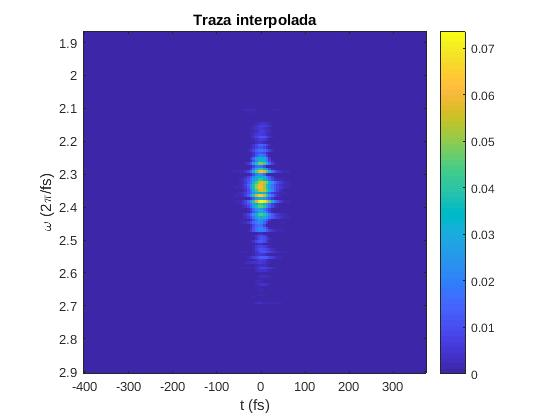

The file beside this chart, header and first rows:
0, 0, 0, 0, 0, 0, 0, 0, 0, 0, 0, 0, 0, 0, 0, 0, 0, 0, 0, 0, 0, 0, 0, 0
0, 0, 0, 0, 0, 0, 0, 0, 0, 0, 0, 0, 0, 0, 0, 0, 0, 0, 0, 0, 0, 0, 0, 0
0, 0, 0, 0, 0, 0, 0, 0, 0, 0, 0, 0, 0, 0, 0, 0, 0, 0, 0, 0, 0, 0, 0, 0
0, 0, 0, 0, 0, 0, 0, 0, 0, 0, 0, 0, 0, 0, 0, 0, 0, 0, 0, 0, 0, 0, 0, 0
0, 0, 0, 0, 0, 0, 0, 0, 0, 0, 0, 0, 0, 0, 0, 0, 0, 0, 0, 0, 0, 0, 0, 0
0, 0, 0, 0, 0, 0, 0, 0, 0, 0, 0, 0, 0, 0, 0, 0, 0, 0, 0, 0, 0, 0, 0, 0
0, 0, 0, 0, 0, 0, 0, 0, 0, 0, 0, 0, 0, 0, 0, 0, 0, 0, 0, 0, 0, 0, 0, 0
0, 0, 0, 0, 0, 0, 0, 0, 0, 0, 0, 0, 0, 0, 0, 0, 0, 0, 0, 0, 0, 0, 0, 0
0, 0, 0, 0, 0, 0, 0, 0, 0, 0, 0, 0, 0, 0, 0, 0, 0, 0, 0, 0, 0, 0, 0, 0
0, 0, 0, 0, 0, 0, 0, 0, 0, 0, 0, 0, 0, 0, 0, 0, 0, 0, 0, 0, 0, 0, 0, 0
0, 0, 0, 0, 0, 0, 0, 0, 0, 0, 0, 0, 0, 0, 0, 0, 0, 0, 0, 0, 0, 0, 0, 0
0, 0, 0, 0, 0, 0, 0, 0, 0, 0, 0, 0, 0, 0, 0, 0, 0, 0, 0, 0, 0, 0, 0, 0
0, 0, 0, 0, 0, 0, 0, 0, 0, 0, 0, 0, 0, 0, 0, 0, 0, 0, 0, 0, 0, 0, 0, 0
0, 0, 0, 0, 0, 0, 0, 0, 0, 0, 0, 0, 0, 0, 0, 0, 0, 0, 0, 0, 0, 0, 0, 0
0, 0, 0, 0, 0, 0, 0, 0, 0, 0, 0, 0, 0, 0, 0, 0, 0, 0, 0, 0, 0, 0, 0, 0
0, 0, 0, 0, 0, 0, 0, 0, 0, 0, 0, 0, 0, 0, 0, 0, 0, 0, 0, 0, 0, 0, 0, 0
0, 0, 0, 0, 0, 0, 0, 0, 0, 0, 0, 0, 0, 0, 0, 0, 0, 0, 0, 0, 0, 0, 0, 0
0, 0, 0, 0, 0, 0, 0, 0, 0, 0, 0, 0, 0, 0, 0, 0, 0, 0, 0, 0, 0, 0, 0, 0
0, 0, 0, 0, 0, 0, 0, 0, 0, 0, 0, 0, 0, 0, 0, 0, 0, 0, 0, 0, 0, 0, 0, 0
0, 0, 0, 0, 0, 0, 0, 0, 0, 0, 0, 0, 0, 0, 0, 0, 0, 0, 0, 0, 0, 0, 0, 0
0, 0, 0, 0, 0, 0, 0, 0, 0, 0, 0, 0, 0, 0, 0, 0, 0, 0, 0, 0, 0, 0, 0, 0
0, 0, 0, 0, 0, 0, 0, 0, 0, 0, 0, 0, 0, 0, 0, 0, 0, 0, 0, 0, 0, 0, 0, 0
0, 0, 0, 0, 0, 0, 0, 0, 0, 0, 0, 0, 0, 0, 0, 0, 0, 0, 0, 0, 0, 0, 0, 0
0, 0, 0, 0, 0, 0, 0, 0, 0, 0, 0, 0, 0, 0, 0, 0, 0, 0, 0, 0, 0, 0, 0, 0
0, 0, 0, 0, 0, 0, 0, 0, 0, 0, 0, 0, 0, 0, 0, 0, 0, 0, 0, 0, 0, 0, 0, 0
0, 0, 0, 0, 0, 0, 0, 0, 0, 0, 0, 0, 0, 0, 0, 0, 0, 0, 0, 0, 0, 0, 0, 0
0, 0, 0, 0, 0, 0, 0, 0, 0, 0, 0, 0, 0, 0, 0, 0, 0, 0, 0, 0, 0, 0, 0, 0
0, 0, 0, 0, 0, 0, 0, 0, 0, 0, 0, 0, 0, 0, 0, 0, 0, 0, 0, 0, 0, 0, 0, 0
0, 0, 0, 0, 0, 0, 0, 0, 0, 0, 0, 0, 0, 0, 0, 0, 0, 0, 0, 0, 0, 0, 0, 0
0, 0, 0, 0, 0, 0, 0, 0, 0, 0, 0, 0, 0, 0, 0, 0, 0, 0, 0, 0, 0, 0, 0, 0
0, 0, 0, 0, 0, 0, 0, 0, 0, 0, 0, 0, 0, 0, 0, 0, 0, 0, 0, 0, 0, 0, 0, 0
0, 0, 0, 0, 0, 0, 0, 0, 0, 0, 0, 0, 0, 0, 0, 0, 0, 0, 0, 0, 0, 0, 0, 0
0, 0, 0, 0, 0, 0, 0, 0, 0, 0, 0, 0, 0, 0, 0, 0, 0, 0, 0, 0, 0, 0, 0, 0
0, 0, 0, 0, 0, 0, 0, 0, 0, 0, 0, 0, 0, 0, 0, 0, 0, 0, 0, 0, 0, 0, 0, 0
0, 0, 0, 0, 0, 0, 0, 0, 0, 0, 0, 0, 0, 0, 0, 0, 0, 0, 0, 0, 0, 0, 0, 0
0, 0, 0, 0, 0, 0, 0, 0, 0, 0, 0, 0, 0, 0, 0, 0, 0, 0, 0, 0, 0, 0, 0, 0
0, 0, 0, 0, 0, 0, 0, 0, 0, 0, 0, 0, 0, 0, 0, 0, 0, 0, 0, 0, 0, 0, 0, 0
0, 0, 0, 0, 0, 0, 0, 0, 0, 0, 0, 0, 0, 0, 0, 0, 0, 0, 0, 0, 0, 0, 0, 0
0, 0, 0, 0, 0, 0, 0, 0, 0, 0, 0, 0, 0, 0, 0, 0, 0, 0, 0, 0, 0, 0, 0, 0
0, 0, 0, 0, 0, 0, 0, 0, 0, 0, 0, 0, 0, 0, 0, 0, 0, 0, 0, 0, 0, 0, 0, 0
0, 0, 0, 0, 0, 0, 0, 0, 0, 0, 0, 0, 0, 0, 0, 0, 0, 0, 0, 0, 0, 0, 0, 0
0, 0, 0, 0, 0, 0, 0, 0, 0, 0, 0, 0, 0, 0, 0, 0, 0, 0, 0, 0, 0, 0, 0, 0
0, 0, 0, 0, 0, 0, 0, 0, 0, 0, 0, 0, 0, 0, 0, 0, 0, 0, 0, 0, 0, 0, 0, 0
0, 0, 0, 0, 0, 0, 0, 0, 0, 0, 0, 0, 0, 0, 0, 0, 0, 0, 0, 0, 0, 0, 0, 0
0, 0, 0, 0, 0, 0, 0, 0, 0, 0, 0, 0, 0, 0, 0, 0, 0, 0, 0, 0, 0, 0, 0, 0
0, 0, 0, 0, 0, 0, 0, 0, 0, 0, 0, 0, 0, 0, 0, 0, 0, 0, 0, 0, 0, 0, 0, 0
0, 0, 0, 0, 0, 0, 0, 0, 0, 0, 0, 0, 0, 0, 0, 0, 0, 0, 0, 0, 0, 0, 0, 0
0, 0, 0, 0, 0, 0, 0, 0, 0, 0, 0, 0, 0, 0, 0, 0, 0, 0, 0, 0, 0, 0, 0, 0
0, 0, 0, 0, 0, 0, 0, 0, 0, 0, 0, 0, 0, 0, 0, 0, 0, 0, 0, 0, 0, 0, 0, 0
0, 0, 0, 0, 0, 0, 0, 0, 0, 0, 0, 0, 0, 0, 0, 0, 0, 0, 0, 0, 0, 0, 0, 0
0, 0, 0, 0, 0, 0, 0, 0, 0, 0, 0, 0, 0, 0, 0, 0, 0, 0, 0, 0, 0, 0, 0, 0
0, 0, 0, 0, 0, 0, 0, 0, 0, 0, 0, 0, 0, 0, 0, 0, 0, 0, 0, 0, 0, 0, 0, 0
0, 0, 0, 0, 0, 0, 0, 0, 0, 0, 0, 0, 0, 0, 0, 0, 0, 0, 0, 0, 0, 0, 0, 0
0, 0, 0, 0, 0, 0, 0, 0, 0, 0, 0, 0, 0, 0, 0, 0, 0, 0, 0, 0, 0, 0, 0, 0
0, 0, 0, 0, 0, 0, 0, 0, 0, 0, 0, 0, 0, 0, 0, 0, 0, 0, 0, 0, 0, 0, 0, 0
0, 0, 0, 0, 0, 0, 0, 0, 0, 0, 0, 0, 0, 0, 0, 0, 0, 0, 0, 0, 0, 0, 0, 0
0, 0, 0, 0, 0, 0, 0, 0, 0, 0, 0, 0, 0, 0, 0, 0, 0, 0, 0, 0, 0, 0, 0, 0
0, 0, 0, 0, 0, 0, 0, 0, 0, 0, 0, 0, 0, 0, 0, 0, 0, 0, 0, 0, 0, 0, 0, 0
0, 0, 0, 0, 0, 0, 0, 0, 0, 0, 0, 0, 0, 0, 0, 0, 0, 0, 0, 0, 0, 0, 0, 0
0, 0, 0, 0, 0, 0, 0, 0, 0, 0, 0, 0, 0, 0, 0, 0, 0, 0, 0, 0, 0, 0, 0, 0
0, 0, 0, 0, 0, 0, 0, 0, 0, 0, 0, 0, 0, 0, 0, 0, 0, 0, 0, 0, 0, 0, 0, 0
... 67 more rows
